Run: headless pygame with SDL's dummy video driver; simulated clock (each Clock.tick advances the game by its frame time, no real sleeping); random seed 0; keys injected as events and as key.get_pressed() state; no mouse input.
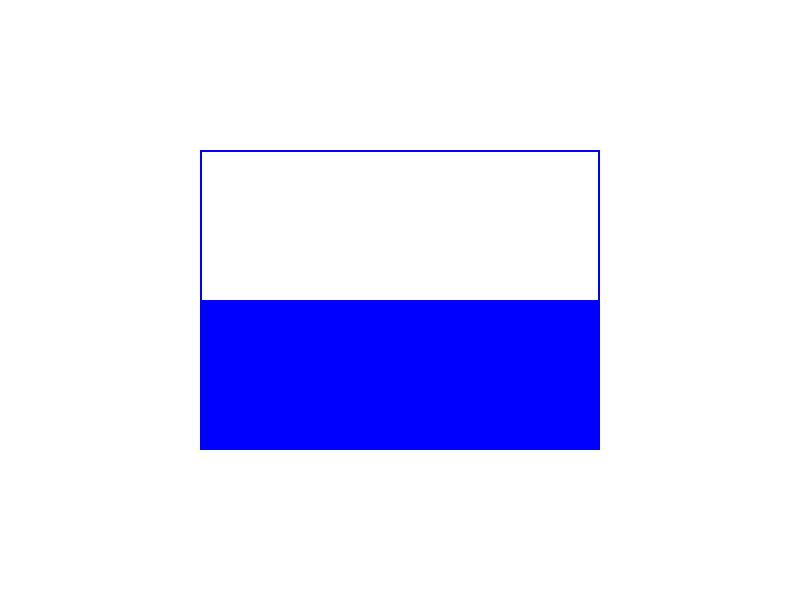
Frame 1 of 4 · flips 1–60 · no input
Frame 2 of 4 · flips 61–180 · tapped SPACE, RETURN · held RIGHT (→), D · screen unchanged from frame 1, image omitted
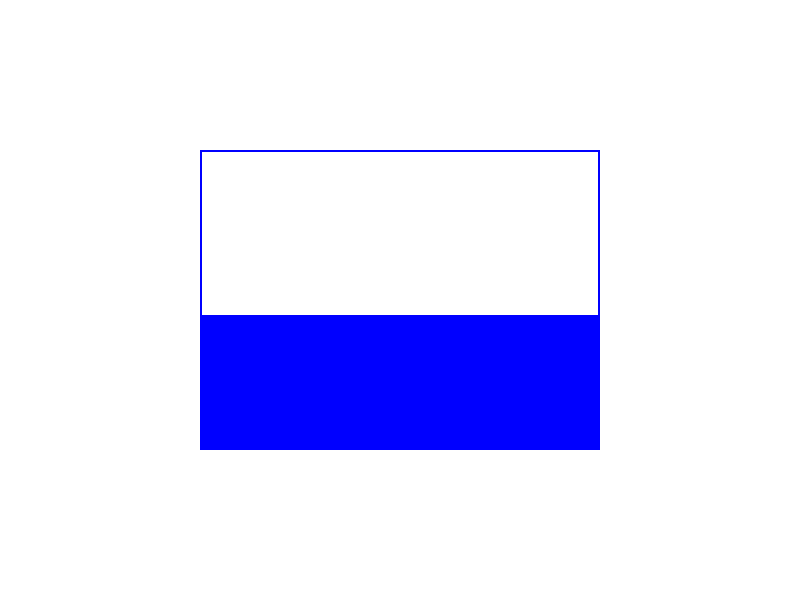
Frame 3 of 4 · flips 181–300 · held DOWN (↓), S
Frame 4 of 4 · flips 301–420 · held LEFT (←), A, UP (↑), W · screen same as frame 1, image omitted

The pygame program that drew these frames:

import pygame
import math

# Inicializar Pygame
pygame.init()

# Definir el tamaño de la ventana
width = 800
height = 600

# Crear la ventana
screen = pygame.display.set_mode((width, height))
pygame.display.set_caption("Juego del llenado y vaciado de un tanque rectangular")

# Colores
WHITE = (255, 255, 255)
BLUE = (0, 0, 255)

# Coordenadas del tanque
tank_x = width // 4
tank_y = height // 4

# Dimensiones del tanque
tank_width = width // 2
tank_height = height // 2

# Nivel de líquido actual (porcentaje)
liquid_level = 50

# Velocidad de cambio del nivel de líquido
fill_speed = 5

# Bucle principal del juego
running = True
while running:
    # Manejo de eventos
    for event in pygame.event.get():
        if event.type == pygame.QUIT:
            running = False
        elif event.type == pygame.KEYDOWN:
            if event.key == pygame.K_UP:
                liquid_level += fill_speed
                if liquid_level > 100:
                    liquid_level = 100
            elif event.key == pygame.K_DOWN:
                liquid_level -= fill_speed
                if liquid_level < 0:
                    liquid_level = 0

    # Renderizar elementos gráficos
    screen.fill(WHITE)

    # Calcular la altura del líquido en función del nivel actual
    liquid_height = tank_height * liquid_level / 100

    # Dibujar el tanque
    pygame.draw.rect(screen, BLUE, (tank_x, tank_y + tank_height - liquid_height, tank_width, liquid_height))

    # Dibujar el contorno del tanque
    pygame.draw.rect(screen, BLUE, (tank_x, tank_y, tank_width, tank_height), 2)

    # Actualizar la pantalla
    pygame.display.flip()

# Salir del juego
pygame.quit()
